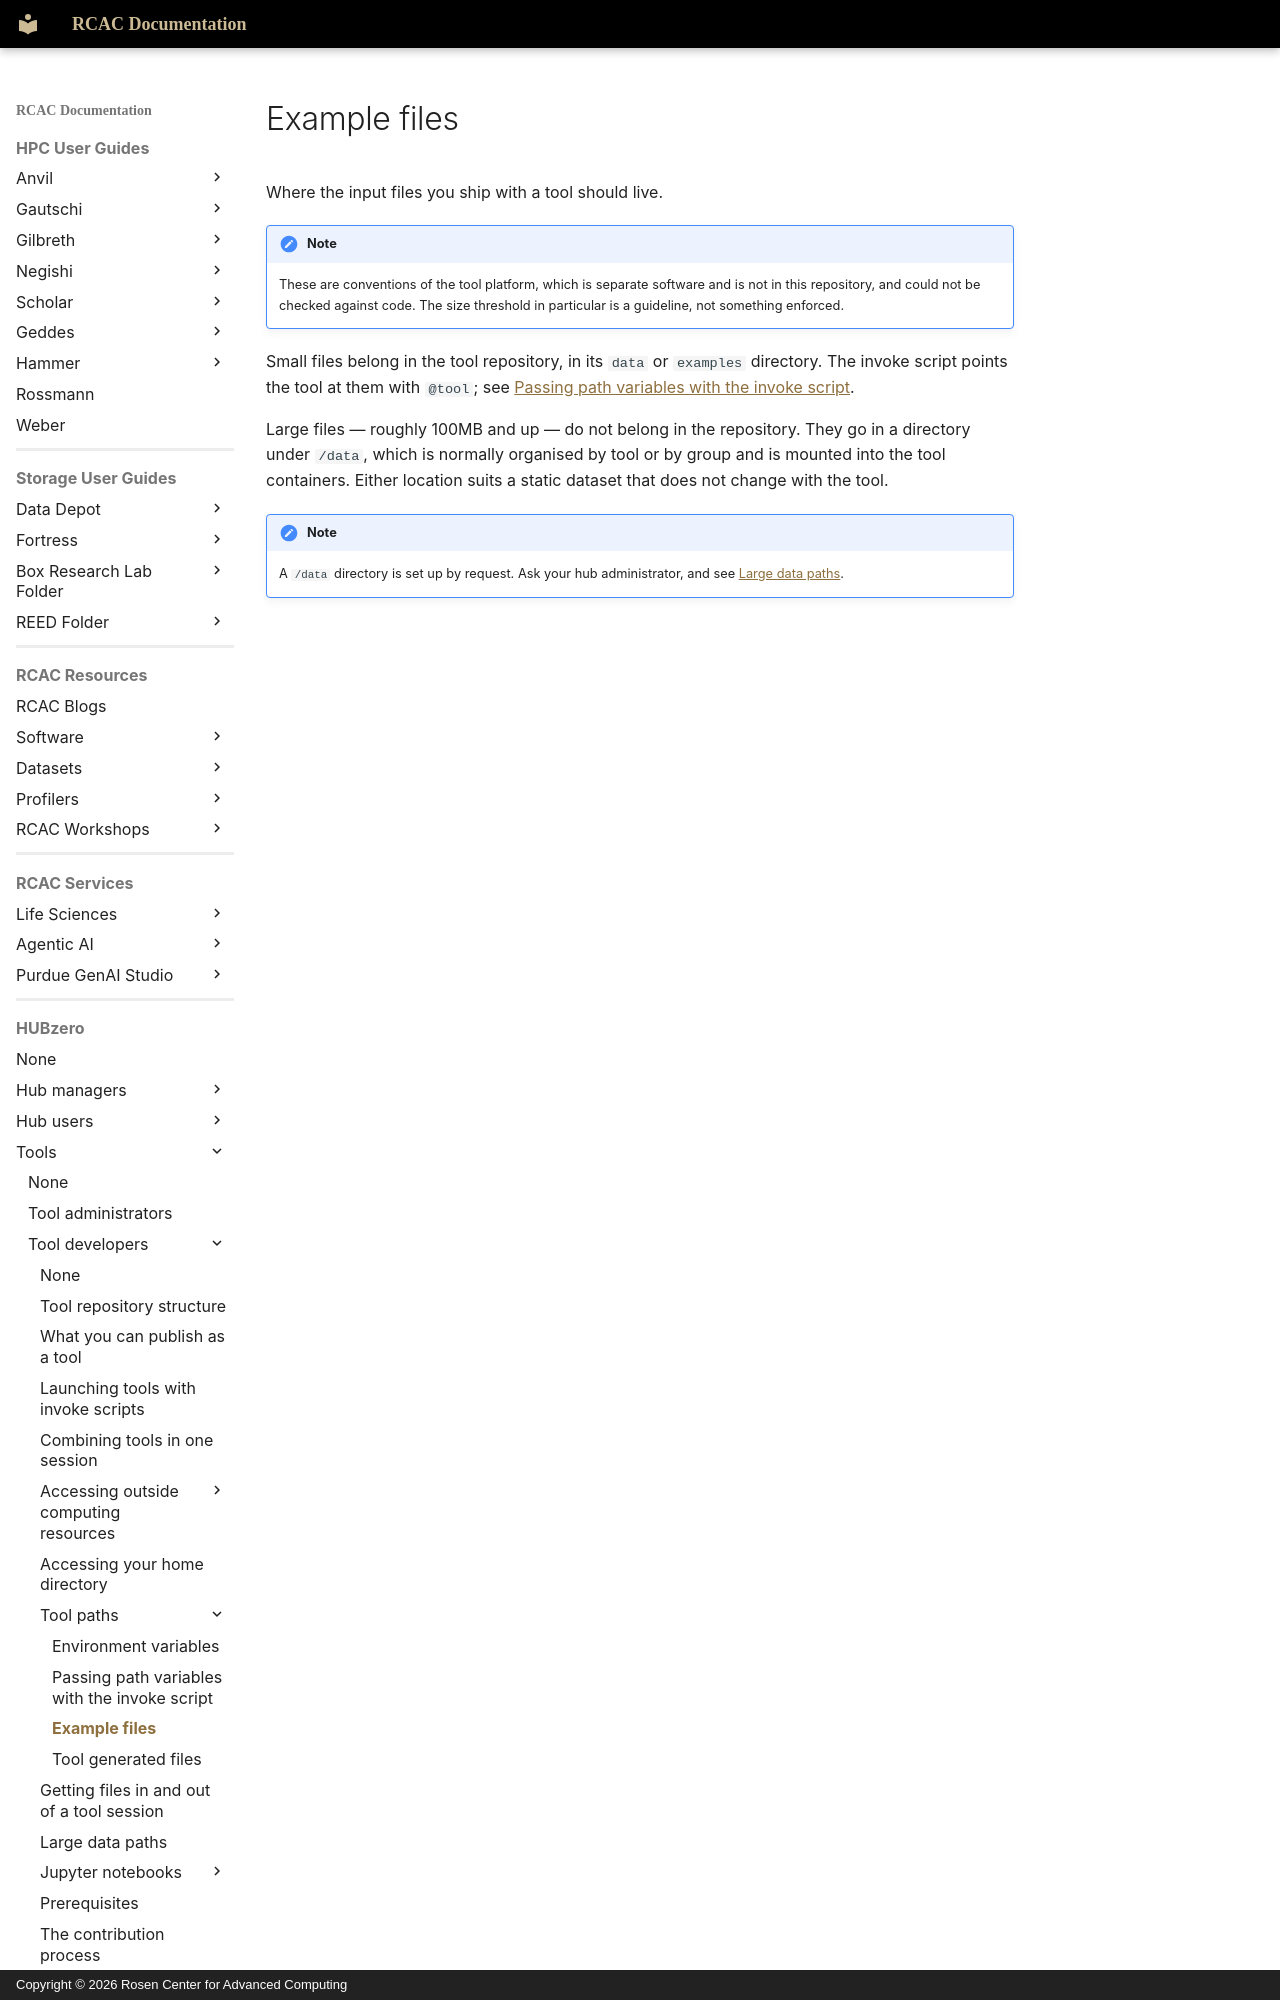

repository: PurdueRCAC/RCAC-Docs · page: hubzero/tools/developers/toolpaths/toolpathexamples/index.html · generator: mkdocs · copyright: Copyright © 2026 Rosen Center for Advanced Computing

---
tags:
- HUBzero
render_macros: false
hubzero:
  upstream: docs/tools/developers/07-toolpaths/03-toolpathexamples.md
  commit: 9c1a8c678002bdfb41860f90915a3589ab60339e
  status: reviewed
  reviewed-against: 2.4-main @ e097e0236d
  reviewed: '2026-09-10'
  screenshots: none
  source: https://help.hubzero.org/documentation/platform_2_4/tooldevs/toolpaths/toolpathexamples
  source-id: '3551'
  modified: '2015-02-18'
  imported: '2026-09-09'
---
